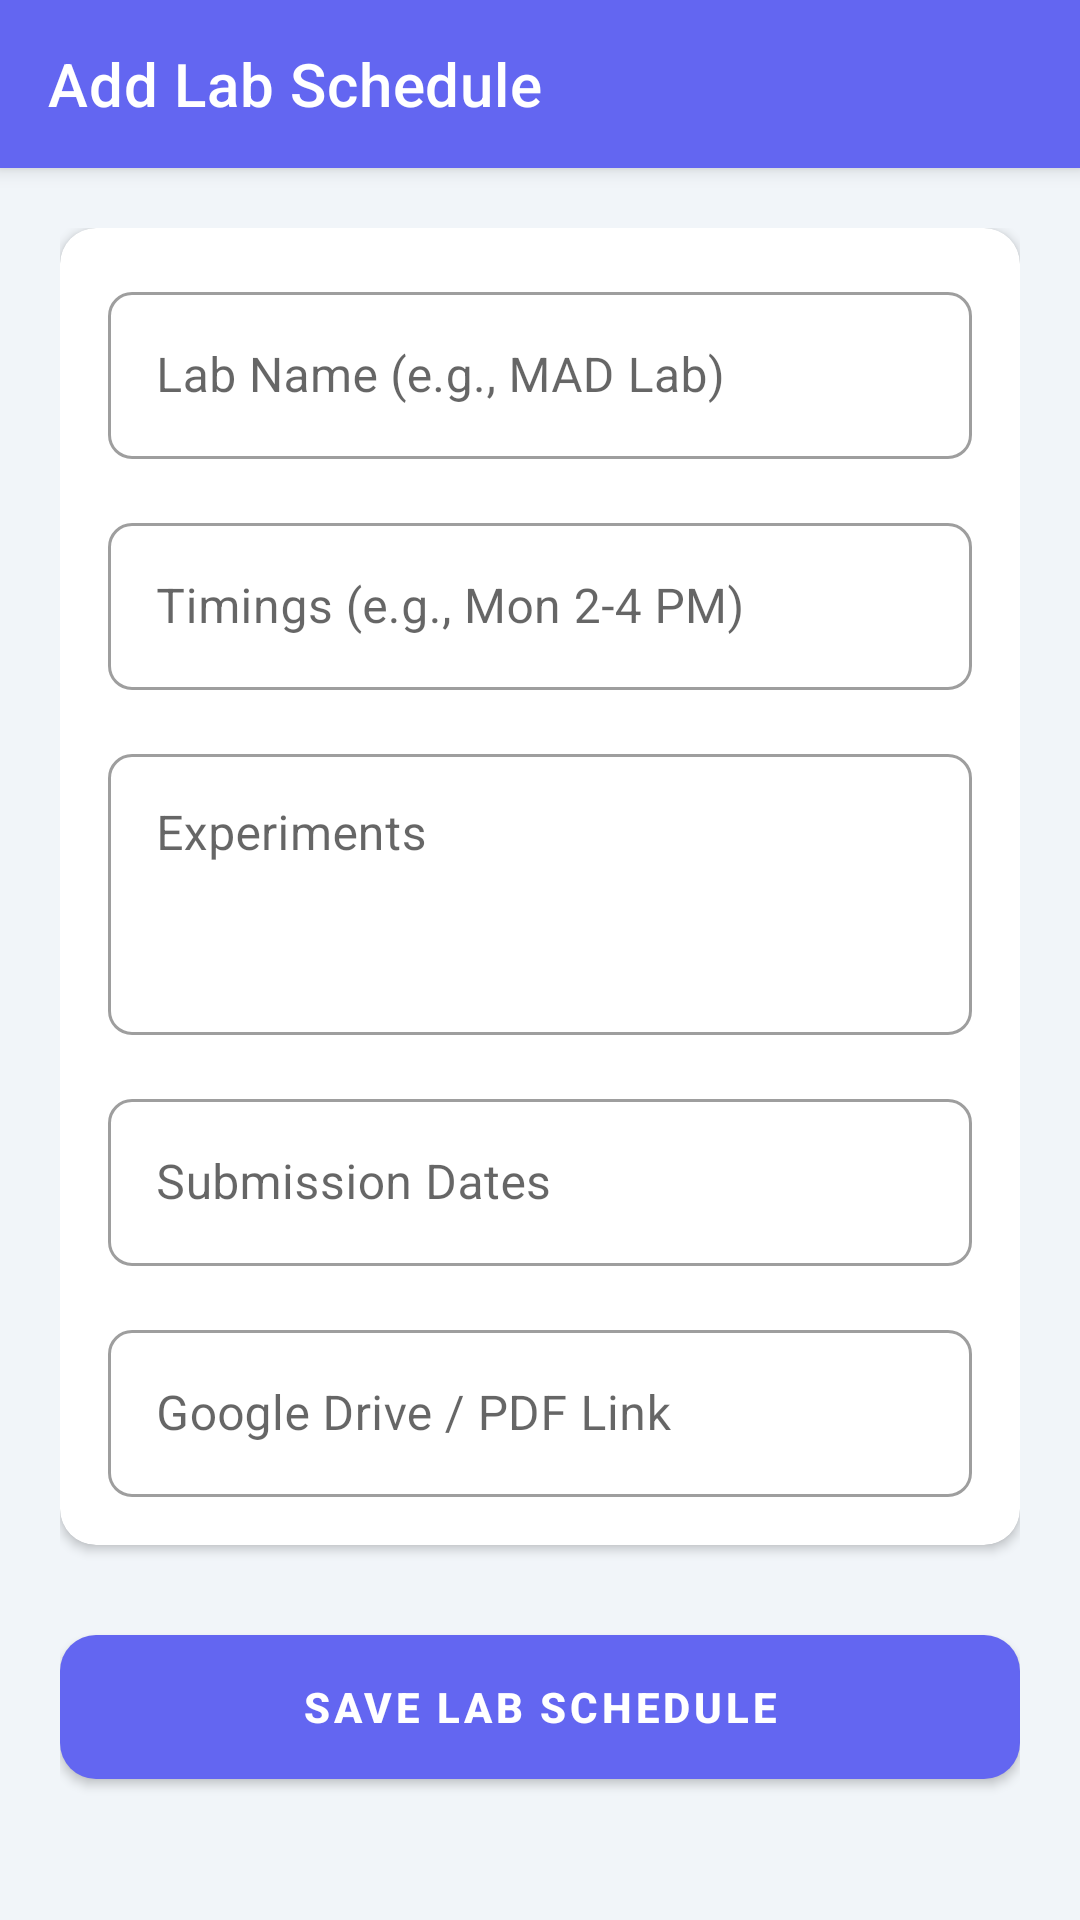

Layout XML and referenced resources for this Android screen:
<!-- AndroidManifest.xml: application theme Theme.ClassMate -->
<!-- res/layout/activity_add_lab.xml -->
<?xml version="1.0" encoding="utf-8"?>
<androidx.coordinatorlayout.widget.CoordinatorLayout xmlns:android="http://schemas.android.com/apk/res/android"
    xmlns:app="http://schemas.android.com/apk/res-auto"
    android:layout_width="match_parent"
    android:layout_height="match_parent"
    android:background="@color/gray_bg">

    <com.google.android.material.appbar.AppBarLayout
        android:layout_width="match_parent"
        android:layout_height="wrap_content"
        android:background="@color/purple_primary">
        <com.google.android.material.appbar.MaterialToolbar
            android:id="@+id/toolbar"
            android:layout_width="match_parent"
            android:layout_height="?attr/actionBarSize"
            app:title="Add Lab Schedule"
            app:titleTextColor="@color/white"
            app:navigationIcon="@drawable/ic_back"
            app:navigationIconTint="@color/white" />
    </com.google.android.material.appbar.AppBarLayout>

    <androidx.core.widget.NestedScrollView
        android:layout_width="match_parent"
        android:layout_height="match_parent"
        app:layout_behavior="@string/appbar_scrolling_view_behavior">

        <LinearLayout
            android:layout_width="match_parent"
            android:layout_height="wrap_content"
            android:orientation="vertical"
            android:padding="20dp">

            <com.google.android.material.card.MaterialCardView
                android:layout_width="match_parent"
                android:layout_height="wrap_content"
                app:cardCornerRadius="12dp"
                app:cardElevation="2dp">

                <LinearLayout
                    android:layout_width="match_parent"
                    android:layout_height="wrap_content"
                    android:orientation="vertical"
                    android:padding="16dp">

                    <com.google.android.material.textfield.TextInputLayout
                        style="@style/Widget.MaterialComponents.TextInputLayout.OutlinedBox"
                        android:layout_width="match_parent"
                        android:layout_height="wrap_content"
                        android:hint="Lab Name (e.g., MAD Lab)">
                        <com.google.android.material.textfield.TextInputEditText
                            android:id="@+id/labNameET"
                            android:layout_width="match_parent"
                            android:layout_height="wrap_content" />
                    </com.google.android.material.textfield.TextInputLayout>

                    <com.google.android.material.textfield.TextInputLayout
                        style="@style/Widget.MaterialComponents.TextInputLayout.OutlinedBox"
                        android:layout_width="match_parent"
                        android:layout_height="wrap_content"
                        android:layout_marginTop="16dp"
                        android:hint="Timings (e.g., Mon 2-4 PM)">
                        <com.google.android.material.textfield.TextInputEditText
                            android:id="@+id/timingsET"
                            android:layout_width="match_parent"
                            android:layout_height="wrap_content" />
                    </com.google.android.material.textfield.TextInputLayout>

                    <com.google.android.material.textfield.TextInputLayout
                        style="@style/Widget.MaterialComponents.TextInputLayout.OutlinedBox"
                        android:layout_width="match_parent"
                        android:layout_height="wrap_content"
                        android:layout_marginTop="16dp"
                        android:hint="Experiments">
                        <com.google.android.material.textfield.TextInputEditText
                            android:id="@+id/experimentsET"
                            android:layout_width="match_parent"
                            android:layout_height="wrap_content"
                            android:minLines="3"
                            android:gravity="top" />
                    </com.google.android.material.textfield.TextInputLayout>

                    <com.google.android.material.textfield.TextInputLayout
                        style="@style/Widget.MaterialComponents.TextInputLayout.OutlinedBox"
                        android:layout_width="match_parent"
                        android:layout_height="wrap_content"
                        android:layout_marginTop="16dp"
                        android:hint="Submission Dates">
                        <com.google.android.material.textfield.TextInputEditText
                            android:id="@+id/submissionET"
                            android:layout_width="match_parent"
                            android:layout_height="wrap_content" />
                    </com.google.android.material.textfield.TextInputLayout>

                    <com.google.android.material.textfield.TextInputLayout
                        style="@style/Widget.MaterialComponents.TextInputLayout.OutlinedBox"
                        android:layout_width="match_parent"
                        android:layout_height="wrap_content"
                        android:layout_marginTop="16dp"
                        android:hint="Google Drive / PDF Link">
                        <com.google.android.material.textfield.TextInputEditText
                            android:id="@+id/linkET"
                            android:layout_width="match_parent"
                            android:layout_height="wrap_content"
                            android:inputType="textUri" />
                    </com.google.android.material.textfield.TextInputLayout>

                </LinearLayout>
            </com.google.android.material.card.MaterialCardView>

            <com.google.android.material.button.MaterialButton
                android:id="@+id/saveBtn"
                android:layout_width="match_parent"
                android:layout_height="60dp"
                android:layout_marginTop="24dp"
                android:text="SAVE LAB SCHEDULE"
                android:textStyle="bold"
                app:cornerRadius="12dp" />

            <ProgressBar
                android:id="@+id/progressBar"
                android:layout_width="wrap_content"
                android:layout_height="wrap_content"
                android:layout_gravity="center"
                android:layout_marginTop="16dp"
                android:visibility="gone" />

        </LinearLayout>
    </androidx.core.widget.NestedScrollView>

</androidx.coordinatorlayout.widget.CoordinatorLayout>
<!-- resources referenced by this layout -->
<resources>
  <color name="gray_bg">#F1F5F9</color>
  <color name="purple_primary">@color/primary_indigo</color>
  <color name="white">#FFFFFF</color>
  <style name="Theme.ClassMate" parent="Theme.MaterialComponents.Light.NoActionBar">
          
          <item name="colorPrimary">@color/primary_indigo</item>
          <item name="colorPrimaryVariant">@color/primary_indigo_dark</item>
          <item name="colorOnPrimary">@color/white</item>
          
          <item name="colorSecondary">@color/accent_violet</item>
          <item name="colorSecondaryVariant">@color/accent_violet</item>
          <item name="colorOnSecondary">@color/white</item>
          
          <item name="android:statusBarColor">@color/grad_start</item>
          <item name="android:windowLightStatusBar">false</item>
  
          <item name="android:windowBackground">@color/gray_bg</item>
          <item name="android:textColorPrimary">@color/black</item>
  
          
          <item name="shapeAppearanceLargeComponent">@style/ShapeAppearance.ClassMate.Large</item>
          <item name="shapeAppearanceMediumComponent">@style/ShapeAppearance.ClassMate.Medium</item>
          <item name="shapeAppearanceSmallComponent">@style/ShapeAppearance.ClassMate.Small</item>
      </style>
  <color name="primary_indigo">#6366F1</color>
  <color name="primary_indigo_dark">#4F46E5</color>
  <color name="accent_violet">#8B5CF6</color>
  <color name="grad_start">#6366F1</color>
  <color name="black">#1E293B</color>
  <style name="ShapeAppearance.ClassMate.Large" parent="ShapeAppearance.MaterialComponents.LargeComponent">
          <item name="cornerFamily">rounded</item>
          <item name="cornerSize">24dp</item>
      </style>
  <style name="ShapeAppearance.ClassMate.Medium" parent="ShapeAppearance.MaterialComponents.MediumComponent">
          <item name="cornerFamily">rounded</item>
          <item name="cornerSize">16dp</item>
      </style>
  <style name="ShapeAppearance.ClassMate.Small" parent="ShapeAppearance.MaterialComponents.SmallComponent">
          <item name="cornerFamily">rounded</item>
          <item name="cornerSize">8dp</item>
      </style>
</resources>
